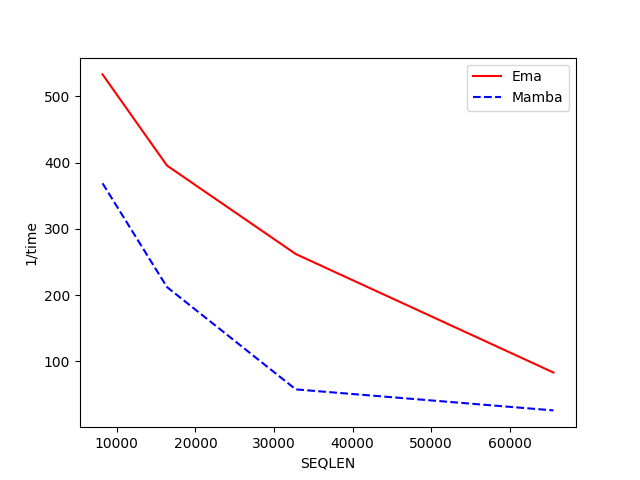

Values plotted in this chart, from the file beside it:
SEQLEN, Ema, Mamba
8192, 533.1, 368.7
16384, 395.5, 212.2
32768, 262, 57.76
65536, 83.22, 26.05
